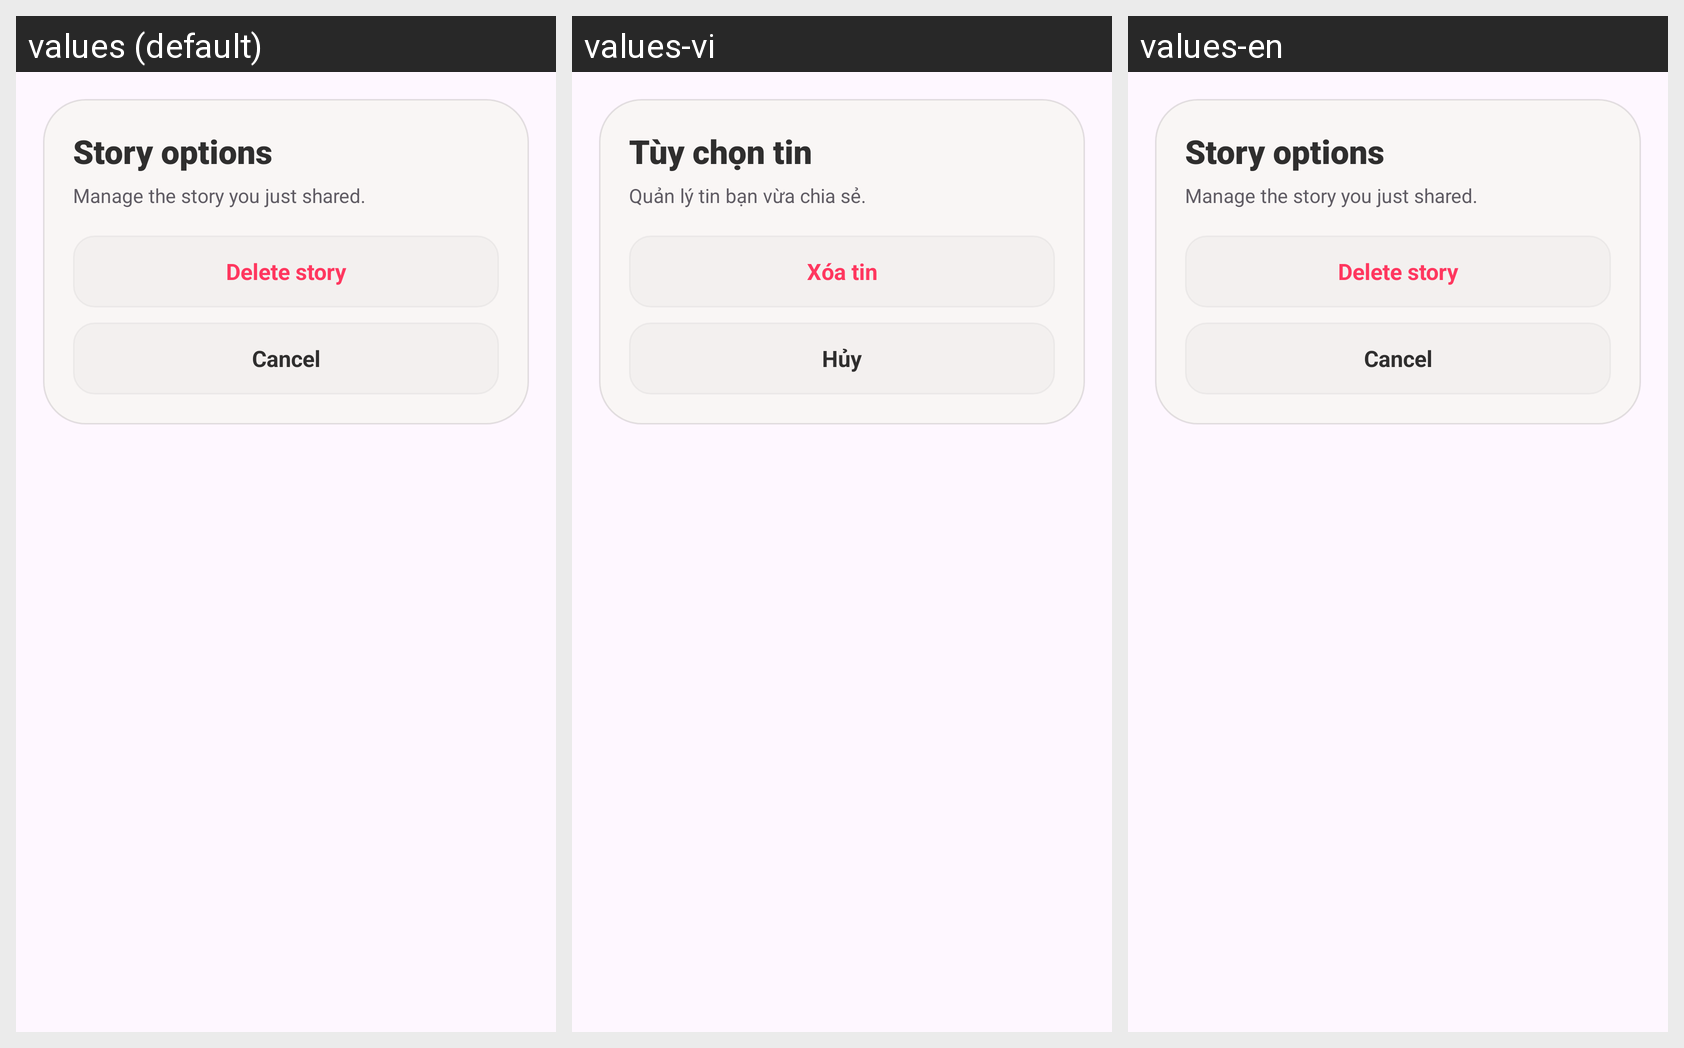

Here is an Android app screen in its default locale and in the app's own translations. Write out the translated-string differences for the strings that appear on this screen.
Android screen res/layout/dialog_story_options.xml rendered under 3 locales, left to right: values (default), values-vi, values-en. Device: Nexus 5 (rendered at 1080×1920; each locale shown at half size, 540×960, under a caption strip naming it); theme Theme.Instabond_FE.
Strings drawn on this screen, with the default value and each locale's value (text and hints the layout hard-codes, and strings that could not be matched under every locale, appear in the picture but are not listed):

story_view_options_title
  values: Story options
  values-vi: Tùy chọn tin
  values-en: Story options

story_view_options_message
  values: Manage the story you just shared.
  values-vi: Quản lý tin bạn vừa chia sẻ.
  values-en: Manage the story you just shared.

story_view_delete_action
  values: Delete story
  values-vi: Xóa tin
  values-en: Delete story

story_view_delete_cancel
  values: Cancel
  values-vi: Hủy
  values-en: Cancel
